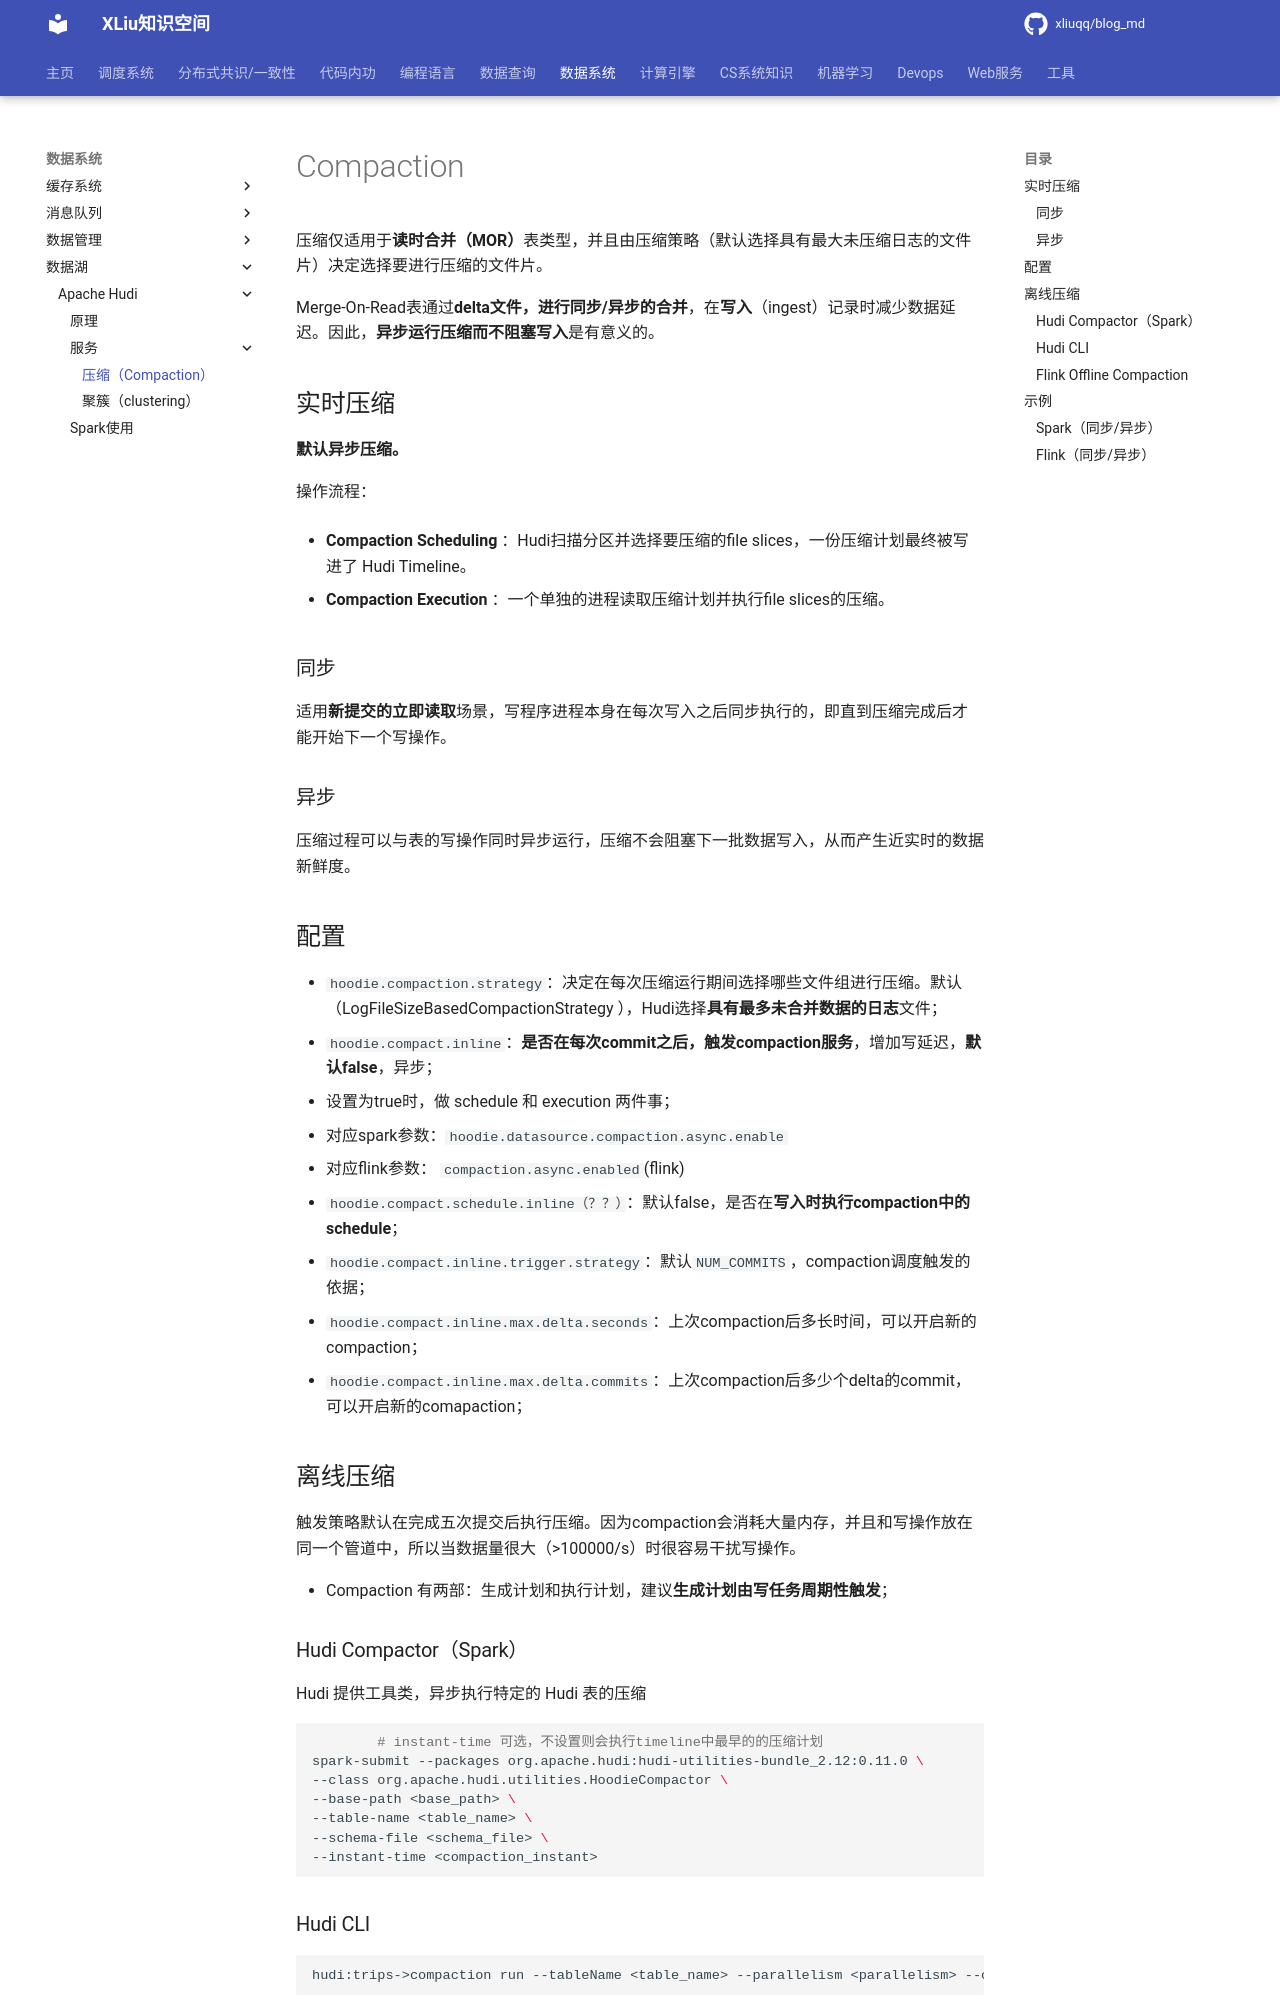

repository: xliuqq/blog_md · page: data_system/data_lake/apache_hudi/compaction.html · generator: mkdocs

#  Compaction

压缩仅适用于**读时合并（MOR）**表类型，并且由压缩策略（默认选择具有最大未压缩日志的文件片）决定选择要进行压缩的文件片。

Merge-On-Read表通过**delta文件，进行同步/异步的合并**，在**写入**（ingest）记录时减少数据延迟。因此，**异步运行压缩而不阻塞写入**是有意义的。



## 实时压缩

**默认异步压缩。**

操作流程：

- **Compaction Scheduling** ：Hudi扫描分区并选择要压缩的file slices，一份压缩计划最终被写进了 Hudi Timeline。

- **Compaction Execution** ：一个单独的进程读取压缩计划并执行file slices的压缩。

### 同步

适用**新提交的立即读取**场景，写程序进程本身在每次写入之后同步执行的，即直到压缩完成后才能开始下一个写操作。

### 异步

压缩过程可以与表的写操作同时异步运行，压缩不会阻塞下一批数据写入，从而产生近实时的数据新鲜度。



## 配置

- `hoodie.compaction.strategy`：决定在每次压缩运行期间选择哪些文件组进行压缩。默认（LogFileSizeBasedCompactionStrategy ），Hudi选择**具有最多未合并数据的日志**文件；
- `hoodie.compact.inline`：**是否在每次commit之后，触发compaction服务**，增加写延迟，**默认false**，异步；
  - 设置为true时，做 schedule 和 execution 两件事；
  - 对应spark参数：`hoodie.datasource.compaction.async.enable`
  - 对应flink参数： `compaction.async.enabled`(flink)

- `hoodie.compact.schedule.inline（？？）`：默认false，是否在**写入时执行compaction中的schedule**；
- `hoodie.compact.inline.trigger.strategy`：默认`NUM_COMMITS`，compaction调度触发的依据；
  - `hoodie.compact.inline.max.delta.seconds`：上次compaction后多长时间，可以开启新的compaction；
  - `hoodie.compact.inline.max.delta.commits`：上次compaction后多少个delta的commit，可以开启新的comapaction；



## 离线压缩

触发策略默认在完成五次提交后执行压缩。因为compaction会消耗大量内存，并且和写操作放在同一个管道中，所以当数据量很大（>100000/s）时很容易干扰写操作。

- Compaction 有两部：生成计划和执行计划，建议**生成计划由写任务周期性触发**；



### Hudi Compactor（Spark）

Hudi 提供工具类，异步执行特定的 Hudi 表的压缩

```shell
		# instant-time 可选，不设置则会执行timeline中最早的的压缩计划
spark-submit --packages org.apache.hudi:hudi-utilities-bundle_2.12:0.11.0 \
--class org.apache.hudi.utilities.HoodieCompactor \
--base-path <base_path> \
--table-name <table_name> \
--schema-file <schema_file> \
--instant-time <compaction_instant>
```

### Hudi CLI

```shell
hudi:trips->compaction run --tableName <table_name> --parallelism <parallelism> --compactionInstant <InstantTime>
```

### Flink Offline Compaction

```shell
./bin/flink run -c org.apache.hudi.sink.compact.HoodieFlinkCompactor lib/hudi-flink-bundle_2.12-0.11.0.jar --path hdfs://xxx:9000/table
```

具体参数见：https://hudi.apache.org/docs/compaction#flink-offline-compaction



## 示例
